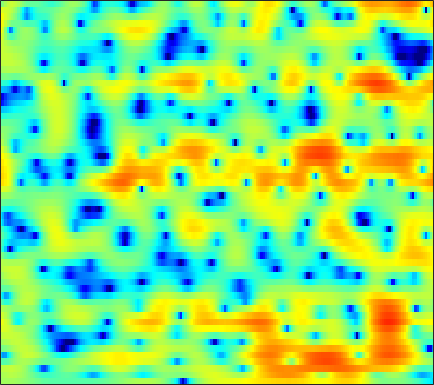

Data behind this chart, as committed beside it:
1.4659, 1.5649, 1.6545, 1.6909, 1.6858, 1.6413, 1.5536, 1.4613, 1.3014, 1.1125, 0.89796, 0.71547, 0.44869, 0.16552, -0.049037, -0.33549, -0.61859, -0.82076, -1.0776, -1.329, -1.5424, -1.6727, -1.8013, -1.8857
1.566, 1.882, 2.193, 2.39, 2.467, 2.482, 2.402, 2.284, 2.049, 1.73, 1.329, 0.9783, 0.4457, -0.1459, -0.62, -1.278, -1.931, -2.393, -2.927, -3.319, -3.528, -3.559, -3.449, -3.206
2.677, 2.798, 2.928, 3.01, 3.036, 3.02, 2.932, 2.809, 2.557, 2.193, 1.687, 1.198, 0.3891, -0.6393, -1.586, -3.146, -5.15, -7.046, -10.3, -14.11, -14.75, -12.26, -8.9, -6.367
-1.987, -2.174, -2.052, -1.541, -0.9983, -0.2049, 0.5446, 1.021, 1.521, 1.853, 2.003, 2.002, 1.863, 1.586, 1.3, 0.8329, 0.3114, -0.0857, -0.5815, -0.9809, -1.254, -1.372, -1.419, -1.367
-8.813, -11.02, -10.54, -7.055, -4.659, -2.162, -0.3068, 0.7528, 1.835, 2.599, 3.092, 3.31, 3.424, 3.366, 3.222, 2.912, 2.484, 2.092, 1.491, 0.8089, 0.0569, -0.5562, -1.43, -2.348
-0.6277, -0.427, -0.05746, 0.437, 0.8624, 1.451, 2.02, 2.392, 2.79, 3.061, 3.195, 3.198, 3.072, 2.8, 2.498, 1.966, 1.286, 0.6767, -0.2666, -1.383, -2.687, -3.812, -5.526, -7.567
1.354, 1.7, 2.085, 2.408, 2.611, 2.828, 2.986, 3.054, 3.067, 2.984, 2.801, 2.59, 2.204, 1.692, 1.22, 0.4732, -0.405, -1.159, -2.286, -3.557, -4.965, -6.122, -7.808, -9.688
2.82, 3.023, 3.202, 3.292, 3.308, 3.268, 3.175, 3.069, 2.875, 2.62, 2.291, 1.988, 1.489, 0.8629, 0.2997, -0.5875, -1.646, -2.564, -3.925, -5.423, -6.99, -8.146, -9.543, -10.68
4.284, 4.23, 4.031, 3.691, 3.376, 2.889, 2.394, 2.067, 1.743, 1.54, 1.409, 1.312, 1.118, 0.7833, 0.3971, -0.3472, -1.395, -2.415, -4.169, -6.514, -9.779, -13.25, -21.28, -23.89
5.096, 4.735, 3.941, 2.743, 1.538, -0.5656, -3.242, -5.302, -6.315, -4.6, -2.416, -1.11, 0.09571, 0.7724, 0.9872, 0.9281, 0.5306, 0.03746, -0.8392, -1.902, -3.016, -3.735, -4.41, -4.495
3.846, 3.402, 2.569, 1.397, 0.3204, -1.4, -3.362, -4.654, -5.197, -4.161, -2.588, -1.53, -0.4755, 0.1394, 0.3423, 0.3161, 0.02535, -0.3201, -0.8943, -1.478, -1.953, -2.143, -2.109, -1.793
2.474, 2.048, 1.507, 1.039, 0.7762, 0.5378, 0.4325, 0.4407, 0.5792, 0.8121, 1.066, 1.224, 1.309, 1.18, 0.9095, 0.27, -0.7306, -1.774, -3.587, -5.91, -8.421, -9.409, -8.267, -5.822
-1.645, -2.998, -4.261, -4.15, -3.283, -1.748, -0.2877, 0.6389, 1.619, 2.329, 2.8, 2.993, 3.032, 2.822, 2.487, 1.774, 0.7099, -0.3326, -2.085, -4.219, -6.37, -7.187, -6.366, -4.453
-4.999, -7.358, -10.38, -9.631, -7.034, -3.887, -1.575, -0.2657, 1.035, 1.942, 2.54, 2.81, 2.959, 2.893, 2.71, 2.313, 1.779, 1.307, 0.6371, -0.0002064, -0.5269, -0.8146, -0.993, -0.9893
-1.613, -1.723, -1.691, -1.381, -0.9931, -0.3094, 0.4366, 0.9598, 1.555, 2.009, 2.294, 2.399, 2.404, 2.256, 2.065, 1.72, 1.297, 0.9417, 0.439, -0.05163, -0.5138, -0.8414, -1.248, -1.627
-0.07243, 0.3305, 0.7952, 1.231, 1.539, 1.906, 2.217, 2.401, 2.571, 2.632, 2.567, 2.43, 2.133, 1.711, 1.316, 0.7098, 0.0326, -0.4871, -1.165, -1.8, -2.344, -2.695, -3.139, -3.588
1.1, 1.67, 2.27, 2.717, 2.976, 3.231, 3.377, 3.418, 3.372, 3.19, 2.862, 2.515, 1.889, 1.065, 0.3113, -0.8972, -2.302, -3.433, -4.895, -6.033, -6.559, -6.568, -6.323, -6.116
2.325, 2.67, 3.032, 3.282, 3.413, 3.523, 3.564, 3.542, 3.42, 3.18, 2.799, 2.391, 1.654, 0.6384, -0.3505, -2.063, -4.417, -6.845, -11.77, -23.24, -19.32, -13.03, -9.11, -7.104
2.409, 2.297, 2.134, 2.006, 1.946, 1.925, 1.968, 2.016, 2.067, 2.059, 1.939, 1.755, 1.36, 0.7822, 0.2084, -0.7333, -1.891, -2.831, -4.026, -4.811, -4.905, -4.505, -3.7, -2.924
0.2517, -0.6299, -1.888, -2.943, -3.403, -3.392, -2.83, -2.258, -1.492, -0.8586, -0.4237, -0.2061, -0.04489, -0.008791, -0.04041, -0.1353, -0.2225, -0.2689, -0.2712, -0.1351, 0.1068, 0.3619, 0.7586, 1.148
-2.695, -4.721, -8.626, -15.53, -27.99, -16.27, -10.48, -8.12, -6.118, -4.864, -4.046, -3.635, -3.257, -2.982, -2.789, -2.454, -1.968, -1.502, -0.7703, 0.0415, 0.8929, 1.493, 2.225, 2.849
-2.191, -3.617, -5.704, -7.644, -8.619, -9.129, -8.941, -8.601, -8.16, -7.867, -7.682, -7.667, -7.872, -8.289, -8.666, -8.839, -8.026, -6.662, -4.348, -2.119, -0.2039, 1.019, 2.343, 3.371
-1.104, -2.217, -3.703, -5.231, -6.321, -7.735, -9.108, -10.15, -11.44, -12.22, -12.34, -12.12, -11.96, -12.7, -14.21, -18.83, -19.51, -12.94, -7.117, -3.183, -0.3876, 1.202, 2.832, 3.982
-2.254, -3.547, -5.203, -6.787, -7.969, -9.586, -11.61, -13.78, -18.5, -31.78, -21.78, -16.21, -12.21, -9.812, -8.559, -7.109, -5.48, -4.097, -2.041, -0.1067, 1.613, 2.695, 3.833, 4.618
-6.149, -8.54, -11.88, -13.88, -13.69, -12.59, -11.79, -11.45, -11.2, -10.73, -9.72, -8.645, -6.939, -5.269, -4.099, -2.642, -1.281, -0.3166, 0.9061, 2.009, 2.959, 3.552, 4.151, 4.509
-7.153, -9.605, -13.36, -15.42, -14.14, -11.49, -9.43, -8.24, -6.988, -5.907, -4.896, -4.128, -3.115, -2.099, -1.355, -0.3962, 0.4934, 1.128, 1.873, 2.533, 3.076, 3.386, 3.662, 3.758
-3.674, -4.311, -5.062, -5.451, -5.493, -5.228, -4.717, -4.271, -3.643, -3.006, -2.371, -1.889, -1.262, -0.6398, -0.1869, 0.3952, 0.9412, 1.315, 1.769, 2.139, 2.426, 2.579, 2.686, 2.672
-1.108, -1.227, -1.411, -1.573, -1.657, -1.707, -1.682, -1.626, -1.485, -1.297, -1.054, -0.8539, -0.5506, -0.2423, -0.001472, 0.304, 0.5948, 0.7884, 1.024, 1.222, 1.364, 1.439, 1.486, 1.464
1.192, 1.26, 1.213, 1.005, 0.7849, 0.4254, 0.02536, -0.2463, -0.5526, -0.7493, -0.8198, -0.8081, -0.7139, -0.5719, -0.4656, -0.3498, -0.2497, -0.1986, -0.1568, -0.0913, -0.02308, 0.03832, 0.1238, 0.1848
4.304, 4.323, 4.072, 3.496, 2.88, 1.843, 0.6099, -0.3565, -1.542, -2.323, -2.542, -2.395, -2.068, -1.736, -1.608, -1.561, -1.724, -1.913, -2.213, -2.452, -2.498, -2.374, -2.042, -1.623
7.431, 7.212, 6.55, 5.485, 4.362, 2.357, -0.385, -3.201, -8.561, -14.65, -10.58, -7.46, -5.098, -4.024, -3.72, -3.893, -4.657, -5.615, -7.304, -9.457, -10.55, -9.726, -7.471, -5.411
8.11, 7.693, 6.852, 5.683, 4.552, 2.666, 0.3167, -1.689, -4.44, -6.401, -6.798, -6.46, -6.155, -6.236, -6.575, -7.489, -8.716, -9.989, -12.15, -15.43, -17.53, -15.59, -11.6, -8.774
7.66, 7.211, 6.426, 5.413, 4.522, 3.189, 1.741, 0.6024, -0.888, -2.323, -3.661, -4.72, -6.197, -7.995, -9.665, -12.11, -13.95, -14.29, -13.57, -12.23, -10.95, -9.998, -8.747, -7.67
7.218, 6.77, 6.018, 5.075, 4.291, 3.174, 2.011, 1.139, -0.009513, -1.171, -2.43, -3.501, -5.209, -7.494, -9.782, -14.15, -19.48, -18.33, -13.18, -9.835, -7.706, -6.517, -5.41, -4.78
6.398, 5.856, 4.87, 3.643, 2.614, 1.226, -0.001544, -0.6797, -1.284, -1.615, -1.937, -2.219, -2.762, -3.44, -4.017, -4.659, -4.973, -4.837, -4.229, -3.339, -2.407, -1.808, -1.199, -0.8778
4.501, 3.775, 2.317, 0.2604, -1.799, -5.384, -9.407, -10.4, -7.907, -5.359, -3.654, -2.835, -2.135, -1.722, -1.507, -1.239, -0.9416, -0.6399, -0.196, 0.3424, 0.881, 1.238, 1.619, 1.858
2.376, 1.724, 0.4477, -1.352, -3.107, -5.981, -8.745, -9.379, -7.994, -6.071, -4.603, -3.843, -3.109, -2.622, -2.314, -1.921, -1.422, -0.9919, -0.3031, 0.4106, 1.111, 1.598, 2.141, 2.539
1.298, 0.9751, 0.3644, -0.4598, -1.154, -2.079, -2.848, -3.273, -3.603, -3.774, -3.934, -4.113, -4.501, -4.986, -5.319, -5.463, -4.995, -4.233, -2.861, -1.402, -0.05122, 0.8303, 1.804, 2.529
0.4658, 0.4086, 0.2056, -0.1124, -0.3976, -0.8234, -1.297, -1.672, -2.209, -2.857, -3.7, -4.533, -6.099, -8.479, -11.23, -17.25, -17.28, -11.59, -6.699, -3.438, -1.121, 0.2157, 1.597, 2.604
-1.361, -1.286, -1.268, -1.3, -1.369, -1.513, -1.744, -1.955, -2.33, -2.826, -3.49, -4.127, -5.201, -6.529, -7.599, -8.592, -8.184, -6.896, -4.589, -2.411, -0.5676, 0.5872, 1.824, 2.758
-4.482, -4.346, -4.154, -3.948, -3.812, -3.664, -3.543, -3.497, -3.505, -3.568, -3.688, -3.801, -3.915, -3.976, -3.923, -3.66, -3.093, -2.465, -1.47, -0.3682, 0.7115, 1.45, 2.304, 2.981
-9.016, -8.829, -8.32, -7.718, -7.239, -6.651, -6.134, -5.822, -5.452, -5.14, -4.839, -4.592, -4.214, -3.729, -3.284, -2.578, -1.748, -1.061, -0.1391, 0.7811, 1.636, 2.207, 2.861, 3.359
-17.69, -16.66, -14.3, -12.24, -11.05, -9.857, -9.049, -8.568, -8.038, -7.613, -7.219, -6.89, -6.356, -5.529, -4.722, -3.429, -2.054, -1.054, 0.2383, 1.357, 2.305, 2.892, 3.492, 3.891
-20.52, -18.86, -15.71, -13.71, -12.86, -12.28, -11.94, -11.62, -11.18, -10.85, -10.98, -11.43, -11.98, -11.23, -9.292, -6.106, -3.225, -1.409, 0.5449, 2.05, 3.158, 3.763, 4.289, 4.533
-9.221, -9.397, -9.77, -10.66, -11.97, -15.14, -19.66, -19.52, -14.93, -12.22, -11.47, -12.19, -14.81, -15.28, -10.98, -5.73, -2.076, -0.04418, 1.996, 3.464, 4.439, 4.896, 5.178, 5.083
-3.949, -3.862, -4.206, -5.079, -6.098, -7.865, -9.408, -9.381, -7.924, -6.21, -4.903, -4.202, -3.422, -2.483, -1.559, -0.1641, 1.228, 2.152, 3.195, 3.966, 4.488, 4.692, 4.693, 4.319
-0.8695, -0.5192, -0.3376, -0.4116, -0.5791, -0.8432, -1.011, -1.006, -0.8175, -0.4848, -0.1408, 0.1124, 0.4001, 0.645, 0.8043, 0.9467, 1.025, 1.057, 1.025, 1.024, 1.111, 1.218, 1.331, 1.295
1.53, 1.804, 2.042, 2.152, 2.168, 2.139, 2.084, 2.028, 1.953, 1.854, 1.705, 1.538, 1.231, 0.7669, 0.2772, -0.5933, -1.788, -2.911, -4.639, -6.143, -6.482, -5.754, -4.265, -2.929
2.878, 3.002, 3.106, 3.138, 3.122, 3.047, 2.924, 2.789, 2.564, 2.267, 1.883, 1.517, 0.8862, 0.04988, -0.7669, -2.167, -4.1, -6.073, -9.912, -16.55, -19.15, -13.19, -8.554, -5.843
3.32, 3.305, 3.233, 3.12, 3.012, 2.84, 2.633, 2.46, 2.182, 1.844, 1.426, 1.046, 0.4202, -0.347, -1.031, -2.101, -3.333, -4.345, -5.646, -6.617, -6.907, -6.607, -5.775, -4.806
3.464, 3.247, 2.929, 2.61, 2.383, 2.113, 1.877, 1.716, 1.499, 1.254, 0.9497, 0.6694, 0.2287, -0.3044, -0.7525, -1.41, -2.093, -2.594, -3.158, -3.559, -3.742, -3.736, -3.545, -3.232
3.699, 3.109, 2.308, 1.583, 1.154, 0.7897, 0.6591, 0.6554, 0.7158, 0.7562, 0.7197, 0.6232, 0.3984, 0.05695, -0.2662, -0.7591, -1.296, -1.683, -2.16, -2.512, -2.67, -2.661, -2.491, -2.186
4.363, 3.023, 0.9575, -1.18, -2.383, -2.757, -1.931, -1.083, -0.09162, 0.6003, 0.9981, 1.124, 1.07, 0.8123, 0.4871, -0.0987, -0.8415, -1.468, -2.355, -3.101, -3.462, -3.347, -2.75, -1.848
5.702, 3.753, 0.1927, -5.474, -13.12, -11.26, -4.768, -2.295, -0.41, 0.5986, 1.073, 1.195, 1.134, 0.8641, 0.5178, -0.2009, -1.311, -2.525, -4.792, -8.143, -11.87, -10.94, -6.554, -3.121
6.335, 5.045, 3.158, 1.309, 0.1933, -0.6562, -0.8606, -0.8529, -0.95, -1.277, -1.787, -2.18, -2.509, -2.626, -2.643, -2.783, -3.267, -3.986, -5.435, -7.428, -8.899, -8.314, -5.804, -3.196
6.053, 5.3, 4.279, 3.263, 2.515, 1.511, 0.4505, -0.5043, -2.095, -4.29, -7.313, -10.01, -11.89, -9.626, -7.604, -5.666, -4.544, -4.067, -3.807, -3.701, -3.493, -3.18, -2.498, -1.65
4.622, 4.275, 3.909, 3.528, 3.163, 2.513, 1.572, 0.6417, -1.001, -3.236, -6.213, -8.741, -10.41, -8.578, -6.721, -4.821, -3.586, -2.992, -2.532, -2.27, -2.103, -1.983, -1.759, -1.445
-0.2472, 0.7071, 2.016, 2.918, 3.283, 3.396, 3.119, 2.723, 1.95, 1.006, 0.03336, -0.5916, -1.175, -1.405, -1.394, -1.329, -1.332, -1.472, -1.769, -2.236, -2.796, -3.186, -3.595, -3.716
